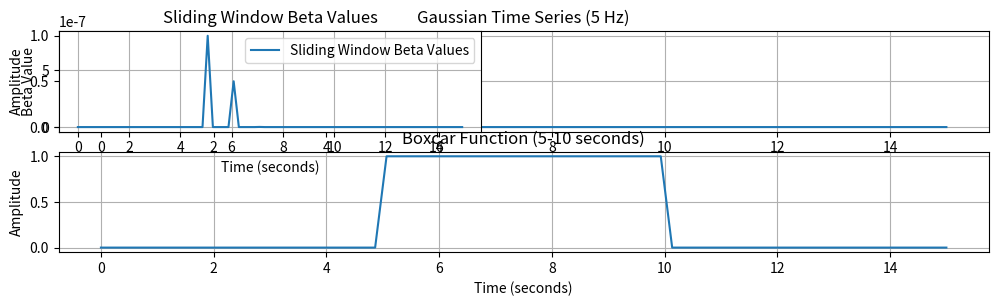

This figure's Python source:
import numpy as np
import matplotlib.pyplot as plt
import scipy.special as spc

def gamma(x, alpha, beta):
    return (beta**alpha / spc.gamma(alpha)) * x**(alpha) * np.exp(-beta * x)

def chrf(t, a1, a2, b1, b2, c):
    """ Computes a double gamma canonical hemodynamic response function."""
    hrf = gamma(t, a1, b2) - (c* gamma(t, a2,b2))
    return hrf

def test_thetas():
    thetas = [[6, 16, 1, 1, 1/6],
              [5, 17, 2, 1, 1/10],
              [4, 18, 1, 3, 1/12],
              ]

    colors = [ "red", "green", "blue", "orange"]
    duration = 30
    sampling_frequency = 5.1
    time = np.linspace(0, duration, int(duration*sampling_frequency))
    for i, t in enumerate(thetas):
        a1 = t[0]
        a2 = t[1]
        b1 = t[2]
        b2 = t[3]
        c = t[4]

        hrf = chrf(time, a1, a2, b1, b2, c)
        print(f"cHRF : a1={a1}, a2={a2}, b1={b1}, b2={b2}, c={c}")

        label = f"a1={a1}, a2={a2}, b1={b1}, b2={b2}, c={c}" #create label
        plt.plot(time, hrf, color=colors[i], label=label)


    plt.title(f'Double Gamma HRF', fontsize=20)
    plt.xlabel('Time (s)', fontsize=20)
    plt.ylabel('Amplitude', fontsize=20)
    plt.legend(fontsize=20) # Adjust fontsize here
    plt.grid(True)
    plt.show()

#Parameters
duration = 15  # seconds
sampling_rate = 5  # Hz
num_samples = int(duration * sampling_rate)
time = np.linspace(0, duration, num_samples)
mean = 0
std_dev = 1
# Gaussian time series
gaussian_time_series = np.exp(-0.5 * ((time - mean) / std_dev)**2)

# Boxcar function (same as before)
boxcar_function = np.zeros(num_samples)
start_index = int(5 * sampling_rate)
end_index = int(10 * sampling_rate)
boxcar_function[start_index:end_index] = 1

# Y = BX + e
# B = (X^T*X)^-1 * X^T * Y
def b_value(y, x):
    
    X_transpose = y.T
    X_transpose_X = np.matmul(X_transpose, x)
    try:
        x_transpose_x_inverse = np.linalg.inv(X_transpose_X)
    except np.linalg.LinAlgError:
        return 0 # 
    X_transpose_Y = np.matmul(X_transpose, y)
    b = np.matmul(x_transpose_x_inverse, X_transpose_Y)
    return b
    
    
# Reshape X to be a column vector (necessary for matrix multiplication)
X = boxcar_function.reshape(-1, 1) # or boxcar_function[:, np.newaxis]

# Reshape Y to be a column vector.
Y = gaussian_time_series.reshape(-1, 1)

# Sliding window parameters
window_size = int(2 * sampling_rate)  # 2 seconds window
step_size = int(1 * sampling_rate)  # 1 second step


# Sliding window parameters
window_size = int(2 * sampling_rate)  # 2 seconds window
step_size = int(1 * sampling_rate)  # 1 second step

# Calculate beta values for each window
beta_values = np.zeros(num_samples)  # Initialize with NaNs
window_times = []

for i in range(0, num_samples - window_size + 1, step_size):
    window_start = i
    window_end = i + window_size

    window_y = gaussian_time_series[window_start:window_end]
    window_x = boxcar_function[window_start:window_end]

    # Reshape for linear regression
    window_x = window_x.reshape(-1, 1)
    window_y = window_y.reshape(-1, 1)

    def beta_value(x, y):
        # Calculate beta
        x_transpose = x.T
        x_transpose_x = np.dot(x_transpose, x)
        try:
            x_transpose_x_inverse = np.linalg.inv(x_transpose_x)
        except np.linalg.LinAlgError:
            return 0  # Skip this window if matrix is singular

        x_transpose_y = np.dot(x_transpose, y)
        return np.dot(x_transpose_x_inverse, x_transpose_y)[0, 0] #extract scalar beta
    
    beta = beta_value(window_x, window_y)
    center_index = window_start + window_size // 2
    beta_values[center_index] = beta #add beta value to the correct index

# Calculate B (beta)
X_transpose = X.T
X_transpose_X = np.matmul(X_transpose, X)
X_transpose_X_inverse = np.linalg.inv(X_transpose_X)
X_transpose_Y = np.matmul(X_transpose, Y)
B = np.matmul(X_transpose_X_inverse, X_transpose_Y)

# Print the beta value
print("Beta (B):", B)

# Optional: Predict Y using the calculated beta
Y_predicted = np.matmul(X, B)

# Perform convolution
convolution_result = np.convolve(gaussian_time_series, boxcar_function, mode='same')



# Plotting
plt.figure(figsize=(12, 6))

plt.subplot(4, 1, 1)
plt.plot(time, gaussian_time_series)
plt.title("Gaussian Time Series (5 Hz)")
plt.xlabel("Time (seconds)")
plt.ylabel("Amplitude")
plt.grid(True)

plt.subplot(4, 1, 2)
plt.plot(time, boxcar_function)
plt.title("Boxcar Function (5-10 seconds)")
plt.xlabel("Time (seconds)")
plt.ylabel("Amplitude")
plt.grid(True)

plt.subplot(4, 2, 1)
plt.plot(time, beta_values, label="Sliding Window Beta Values")
plt.title("Sliding Window Beta Values")
plt.xlabel("Time (seconds)")
plt.ylabel("Beta Value")
plt.legend()
plt.grid(True)

